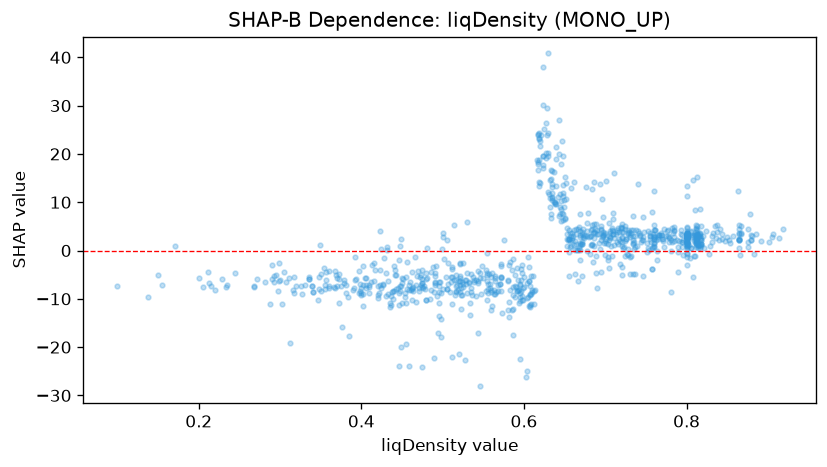

The table this chart was drawn from, first rows:
feature_value, shap_value
0.651, 6.715
0.876, 4.484
0.684, 12.68
0.672, 1.851
0.51, -6.5
0.495, -13.59
0.635, 10.45
0.607, -11.63
0.8, 1.107
0.818, 2.648
0.777, 4.351
0.6, -7.548
0.82, 2.936
0.736, 0.7898
0.66, 2.951
0.458, -7.212
0.529, -6.175
0.608, -7.365
0.462, -8.024
0.398, -8.412
0.669, 1.656
0.678, 2.972
0.736, 2.98
0.413, -3.061
0.732, -1.112
0.799, 2.083
0.695, 2.236
0.671, 3.375
0.476, -7.671
0.815, 1.236
0.726, 2.32
0.671, 1.31
0.747, 2.274
0.651, 15.12
0.814, 1.068
0.684, 1.303
0.669, 7.467
0.836, 2.697
0.678, -0.1372
0.516, -7.383
0.668, 0.5234
0.587, -9.138
0.572, -5.492
0.879, 2.098
0.645, 8.662
0.876, 1.808
0.43, -9.517
0.406, -5.631
0.372, -4.779
0.316, -8.262
0.905, 2.716
0.22, -8.134
0.661, 1.144
0.456, -7.938
0.649, 8.955
0.467, -7.058
0.759, 3.511
0.697, 2.993
0.659, 2.124
0.561, -4.59
... 877 more rows
